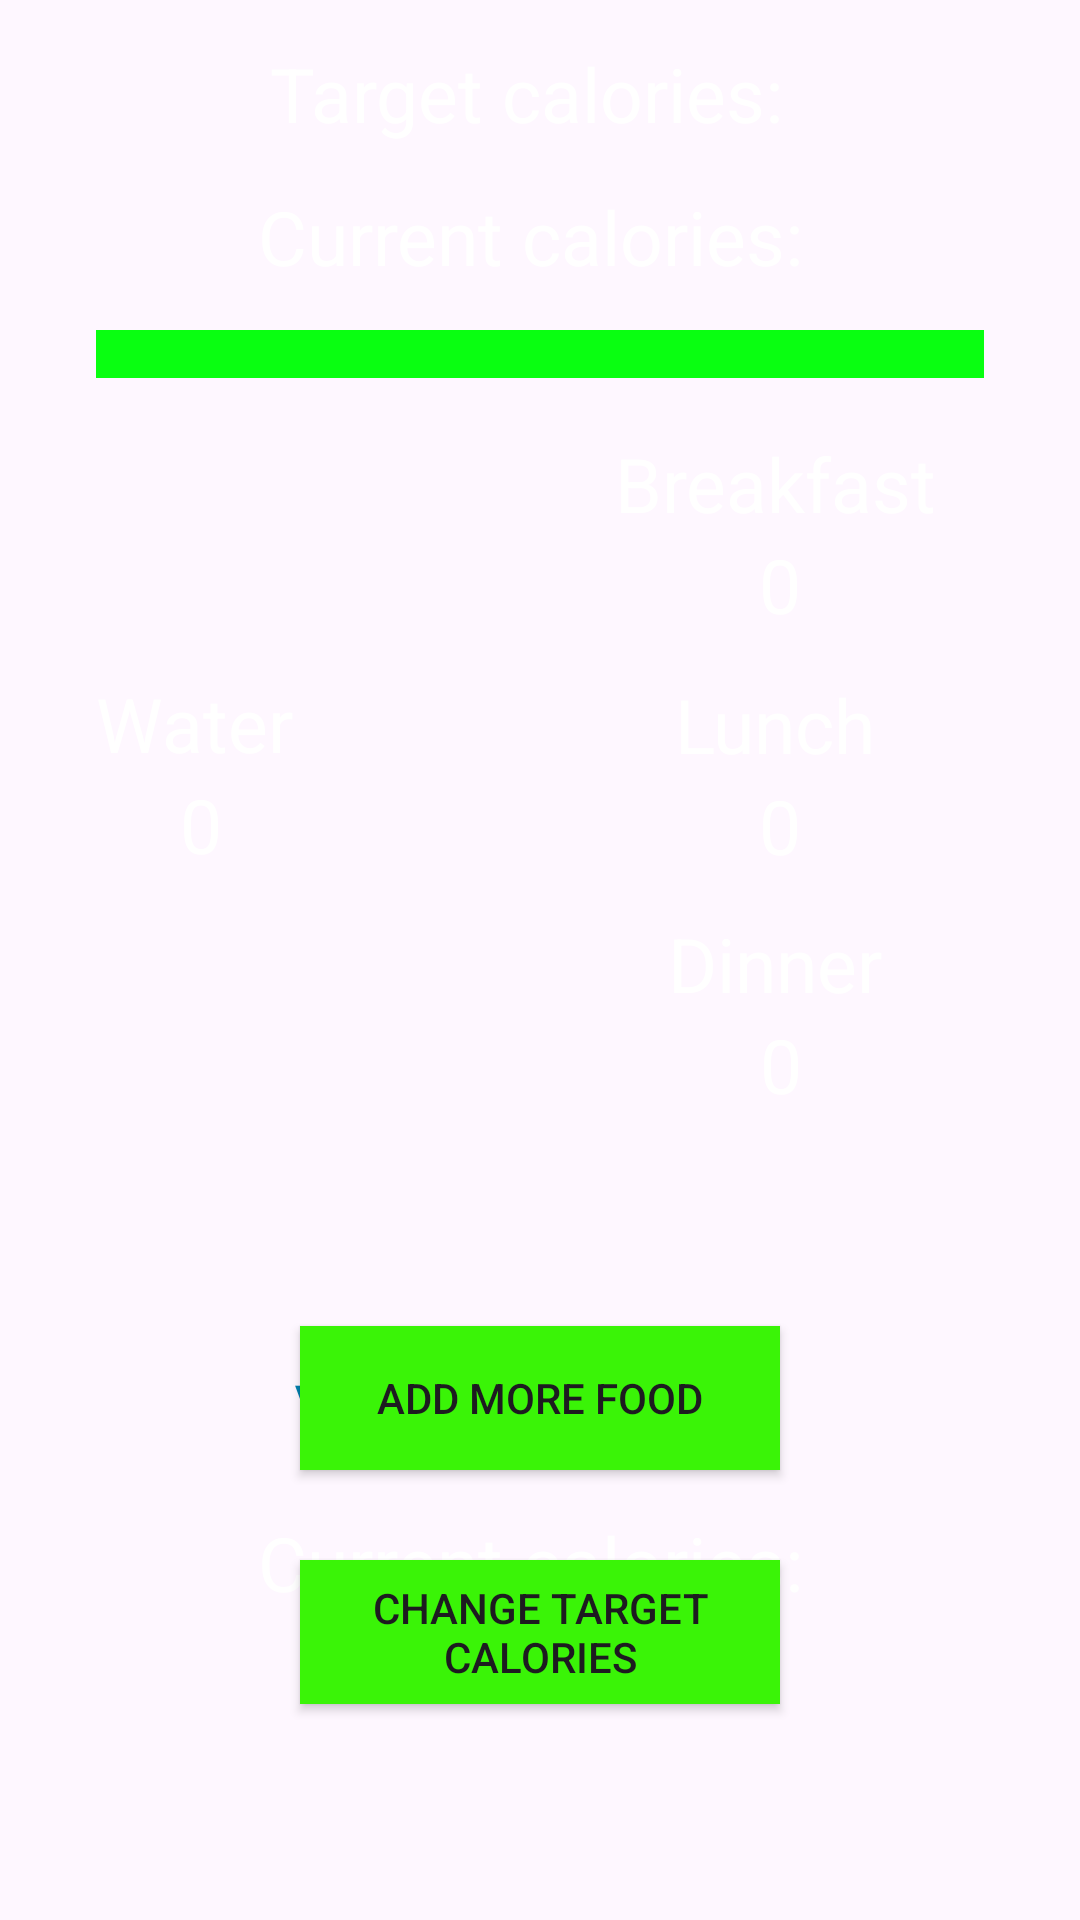

This screen was rendered from an Android layout file. Write that file and the resources it references.
<!-- AndroidManifest.xml: application theme Theme.ProiectAndroidMaster -->
<!-- res/layout/fragment_dashboard.xml -->
<?xml version="1.0" encoding="utf-8"?>
<androidx.constraintlayout.widget.ConstraintLayout xmlns:android="http://schemas.android.com/apk/res/android"
    xmlns:app="http://schemas.android.com/apk/res-auto"
    xmlns:tools="http://schemas.android.com/tools"
    android:layout_width="match_parent"
    android:layout_height="match_parent"
    tools:context=".DashboardFragment">

    <ProgressBar
        android:id="@+id/progressBar"
        style="?android:attr/progressBarStyleHorizontal"
        android:layout_width="match_parent"
        android:layout_height="wrap_content"
        android:layout_marginStart="32dp"
        android:layout_marginEnd="32dp"
        android:layout_marginTop="110dp"
        android:progressDrawable="@drawable/custom_progressbar"
        app:layout_constraintEnd_toEndOf="parent"
        app:layout_constraintStart_toStartOf="parent"
        app:layout_constraintTop_toTopOf="parent"

        />

    <TextView
        android:id="@+id/waterText"
        android:layout_width="70dp"
        android:layout_height="wrap_content"
        android:text="Water"
        android:textSize="25dp"
        android:textColor="@color/white"
        android:layout_marginTop="40dp"

        app:layout_constraintStart_toStartOf="@id/progressBar"
        app:layout_constraintBottom_toTopOf="@id/button_progressBar"
        app:layout_constraintTop_toTopOf="parent"
        />

    <TextView
        android:id="@+id/breakfastText"
        android:layout_width="110dp"
        android:layout_height="wrap_content"
        android:text="Breakfast"
        android:textSize="25dp"
        android:textColor="@color/white"
        android:layout_marginBottom="120dp"

        app:layout_constraintStart_toEndOf="@id/button_progressBar"
        app:layout_constraintEnd_toEndOf="@id/button_progressBar"
        app:layout_constraintBottom_toTopOf="@id/button_progressBar"
        app:layout_constraintTop_toTopOf="parent"
        />

    <TextView
        android:id="@+id/lunchText"
        android:layout_width="70dp"
        android:layout_height="wrap_content"
        android:layout_marginTop="40dp"
        android:text="Lunch"
        android:textColor="@color/white"
        android:textSize="25dp"

        app:layout_constraintBottom_toTopOf="@id/button_progressBar"
        app:layout_constraintEnd_toEndOf="@id/button_progressBar"
        app:layout_constraintHorizontal_bias="0.314"
        app:layout_constraintStart_toEndOf="@id/button_progressBar"
        app:layout_constraintTop_toTopOf="parent"
        app:layout_constraintVertical_bias="0.501" />

    <TextView
        android:id="@+id/dinnerText"
        android:layout_width="75dp"
        android:layout_height="wrap_content"
        android:text="Dinner"
        android:textSize="25dp"
        android:textColor="@color/white"
        android:layout_marginTop="200dp"

        app:layout_constraintStart_toEndOf="@id/button_progressBar"
        app:layout_constraintEnd_toEndOf="@id/button_progressBar"
        app:layout_constraintBottom_toTopOf="@id/button_progressBar"
        app:layout_constraintTop_toTopOf="parent"
        />


    <TextView
        android:id="@+id/targetCaloriesText"
        android:layout_width="180dp"
        android:layout_height="wrap_content"
        android:text="Target calories:"
        android:textColor="@color/white"
        android:textSize="25dp"

        app:layout_constraintStart_toStartOf="parent"
        app:layout_constraintEnd_toEndOf="parent"
        app:layout_constraintTop_toTopOf="parent"
        app:layout_constraintBottom_toTopOf="@id/currentCaloriesText"
        app:layout_constraintVertical_bias="0.24" />

    <TextView
        android:id="@+id/currentCaloriesText"
        android:layout_width="wrap_content"
        android:layout_height="wrap_content"
        android:text="Current calories: "
        android:textColor="@color/white"
        android:textSize="25dp"
        app:layout_constraintTop_toBottomOf="@id/targetCaloriesText"
        app:layout_constraintBottom_toTopOf="@id/progressBar"
        app:layout_constraintStart_toStartOf="parent"
        app:layout_constraintEnd_toEndOf="parent"
        app:layout_constraintVertical_bias="0.81" />

    <TextView
        android:layout_width="190dp"
        android:layout_height="wrap_content"
        android:text="Current calories:"
        android:textSize="25dp"
        android:textColor="@color/white"
        android:layout_marginBottom="-600dp"
        android:layout_marginRight="30dp"

        app:layout_constraintStart_toStartOf="@id/progressBar"
        app:layout_constraintEnd_toEndOf="parent"
        app:layout_constraintBottom_toTopOf="@id/button_progressBar"
        app:layout_constraintTop_toTopOf="parent"
        />


    <TextView
        android:layout_width="170dp"
        android:layout_height="wrap_content"
        android:layout_marginRight="20dp"
        android:layout_marginBottom="-500dp"
        android:text="View all meals"
        android:textColor="@color/material_dynamic_primary50"
        android:textSize="25dp"


        app:layout_constraintBottom_toTopOf="@id/button_progressBar"
        app:layout_constraintEnd_toEndOf="parent"
        app:layout_constraintHorizontal_bias="0.478"
        app:layout_constraintStart_toStartOf="@id/progressBar"
        app:layout_constraintTop_toTopOf="parent"
        app:layout_constraintVertical_bias="0.499" />

    <Button
        android:id="@+id/button_progressBar"
        android:layout_width="match_parent"
        android:layout_height="wrap_content"
        android:background="@drawable/button_color"
        android:layout_marginStart="100dp"
        android:layout_marginEnd="100dp"
        android:layout_marginBottom="150dp"
        android:text="Add more food"
        app:layout_constraintEnd_toEndOf="parent"
        app:layout_constraintStart_toStartOf="parent"
        app:layout_constraintBottom_toBottomOf="parent"

        />


    <Button
        android:id="@+id/button_target"
        android:layout_width="match_parent"
        android:layout_height="wrap_content"
        android:layout_marginStart="100dp"
        android:layout_marginEnd="100dp"
        android:layout_marginBottom="72dp"
        android:background="@drawable/button_color"
        android:text="Change target calories"
        app:layout_constraintBottom_toBottomOf="parent"
        app:layout_constraintEnd_toEndOf="parent"
        app:layout_constraintHorizontal_bias="1.0"

        app:layout_constraintStart_toStartOf="parent" />

    <TextView
        android:id="@+id/waterValue"
        android:layout_width="wrap_content"
        android:layout_height="wrap_content"
        android:textSize="25dp"
        android:text="0"
        android:textColor="@color/white"
        app:layout_constraintTop_toBottomOf="@id/waterText"
        app:layout_constraintStart_toStartOf="@id/waterText"
        app:layout_constraintEnd_toEndOf="@id/waterText" />

    <TextView
        android:id="@+id/breakfastValue"
        android:layout_width="wrap_content"
        android:layout_height="wrap_content"
        android:textSize="25dp"
        android:text="0"
        android:textColor="@color/white"
        app:layout_constraintTop_toBottomOf="@id/breakfastText"
        app:layout_constraintStart_toStartOf="@id/breakfastText"
        app:layout_constraintEnd_toEndOf="@id/breakfastText" />

    <TextView
        android:id="@+id/lunchValue"
        android:layout_width="wrap_content"
        android:layout_height="wrap_content"
        android:textSize="25dp"
        android:text="0"
        android:textColor="@color/white"
        app:layout_constraintTop_toBottomOf="@id/lunchText"
        app:layout_constraintStart_toStartOf="@id/lunchText"
        app:layout_constraintEnd_toEndOf="@id/lunchText" />

    <TextView
        android:id="@+id/dinnerValue"
        android:layout_width="wrap_content"
        android:layout_height="wrap_content"
        android:textColor="@color/white"
        android:textSize="25dp"
        android:text="0"
        app:layout_constraintTop_toBottomOf="@id/dinnerText"
        app:layout_constraintStart_toStartOf="@id/dinnerText"
        app:layout_constraintEnd_toEndOf="@id/dinnerText" />

    <TextView
        android:id="@+id/targetValue"
        android:layout_width="wrap_content"
        android:layout_height="wrap_content"

        android:textColor="@color/white"
        android:textSize="25dp"
        app:layout_constraintStart_toEndOf="@id/targetCaloriesText"
        app:layout_constraintBaseline_toBaselineOf="@id/targetCaloriesText" />

    <TextView
        android:id="@+id/currentValue"
        android:layout_width="wrap_content"
        android:layout_height="wrap_content"

        android:textColor="@color/white"
        android:textSize="25dp"
        app:layout_constraintStart_toEndOf="@id/currentCaloriesText"
        app:layout_constraintBaseline_toBaselineOf="@id/currentCaloriesText" />


</androidx.constraintlayout.widget.ConstraintLayout>
<!-- resources referenced by this layout -->
<resources>
  <!-- drawable button_color (drawable) -->
  <?xml version="1.0" encoding="utf-8"?>
  <shape xmlns:android="http://schemas.android.com/apk/res/android">
      <solid android:color="#3AF407"/>
  </shape>
  <!-- drawable custom_progressbar (drawable) -->
  <?xml version="1.0" encoding="utf-8"?>
  <layer-list xmlns:android="http://schemas.android.com/apk/res/android">
  
      <item>
          <shape>
              <gradient
                  android:startColor="#fff"
                  android:endColor="#09FF11"
                  android:useLevel="true"
                  />
          </shape>
      </item>
  </layer-list>
  <style name="Theme.ProiectAndroidMaster" parent="Base.Theme.ProiectAndroidMaster" />
  <style name="Base.Theme.ProiectAndroidMaster" parent="Theme.Material3.DayNight.NoActionBar">
          
          
      </style>
  <!-- not gathered from this repository: default colours our renderer supplied (Android Studio template values) -->
  <color name="white">#FFFFFFFF</color>
</resources>
